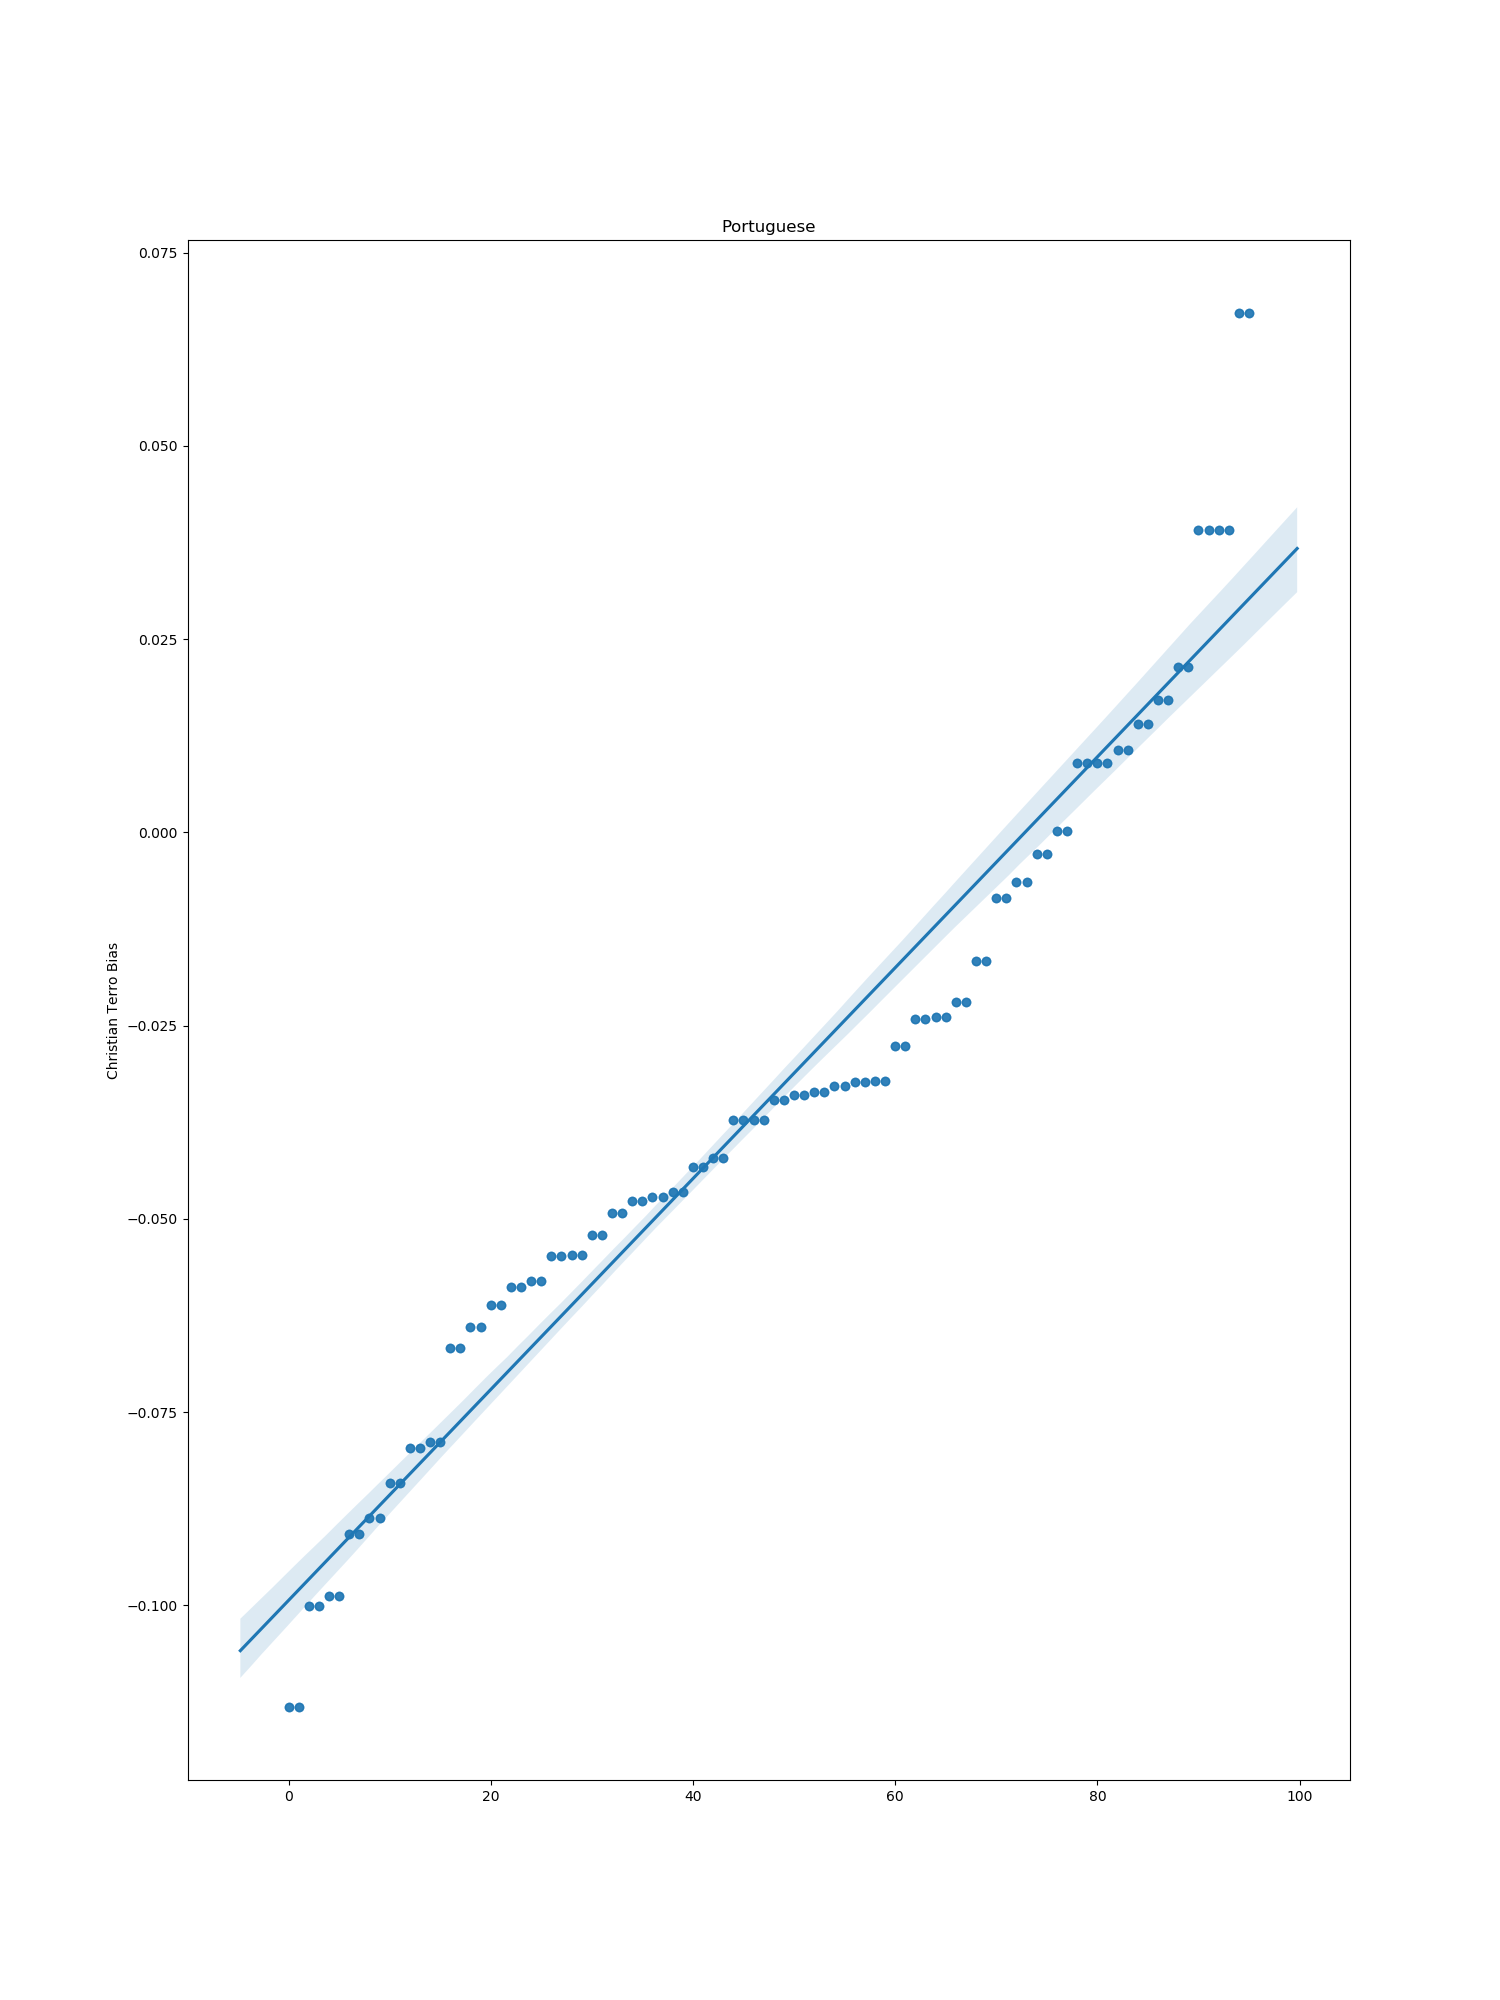

The file beside this chart, header and first rows:
index, bias
0, -0.03282
1, -0.07893
2, 0.008995
3, -0.08415
4, 0.0391
5, -0.07966
6, -0.006382
7, 0.01714
8, -0.04215
9, -0.03722
10, -0.05209
11, -0.03223
12, -0.0372
13, -0.09878
14, -0.0239
15, -0.03468
16, -0.008452
17, 0.008995
18, 0.01399
19, 0.0391
20, -0.02761
21, -0.04655
22, -0.04921
23, -0.03397
24, -0.05876
25, -0.05803
26, -0.09073
27, -0.06403
28, -0.002843
29, -0.1002
30, -0.03214
31, -0.05482
32, 0.0001591
33, -0.06673
34, -0.04324
35, -0.02411
36, 0.01067
37, -0.0611
38, -0.03354
39, 0.06721
40, -0.04724
41, -0.01669
42, -0.1132
43, -0.08871
44, -0.0219
45, 0.02144
46, -0.04765
47, -0.05468
